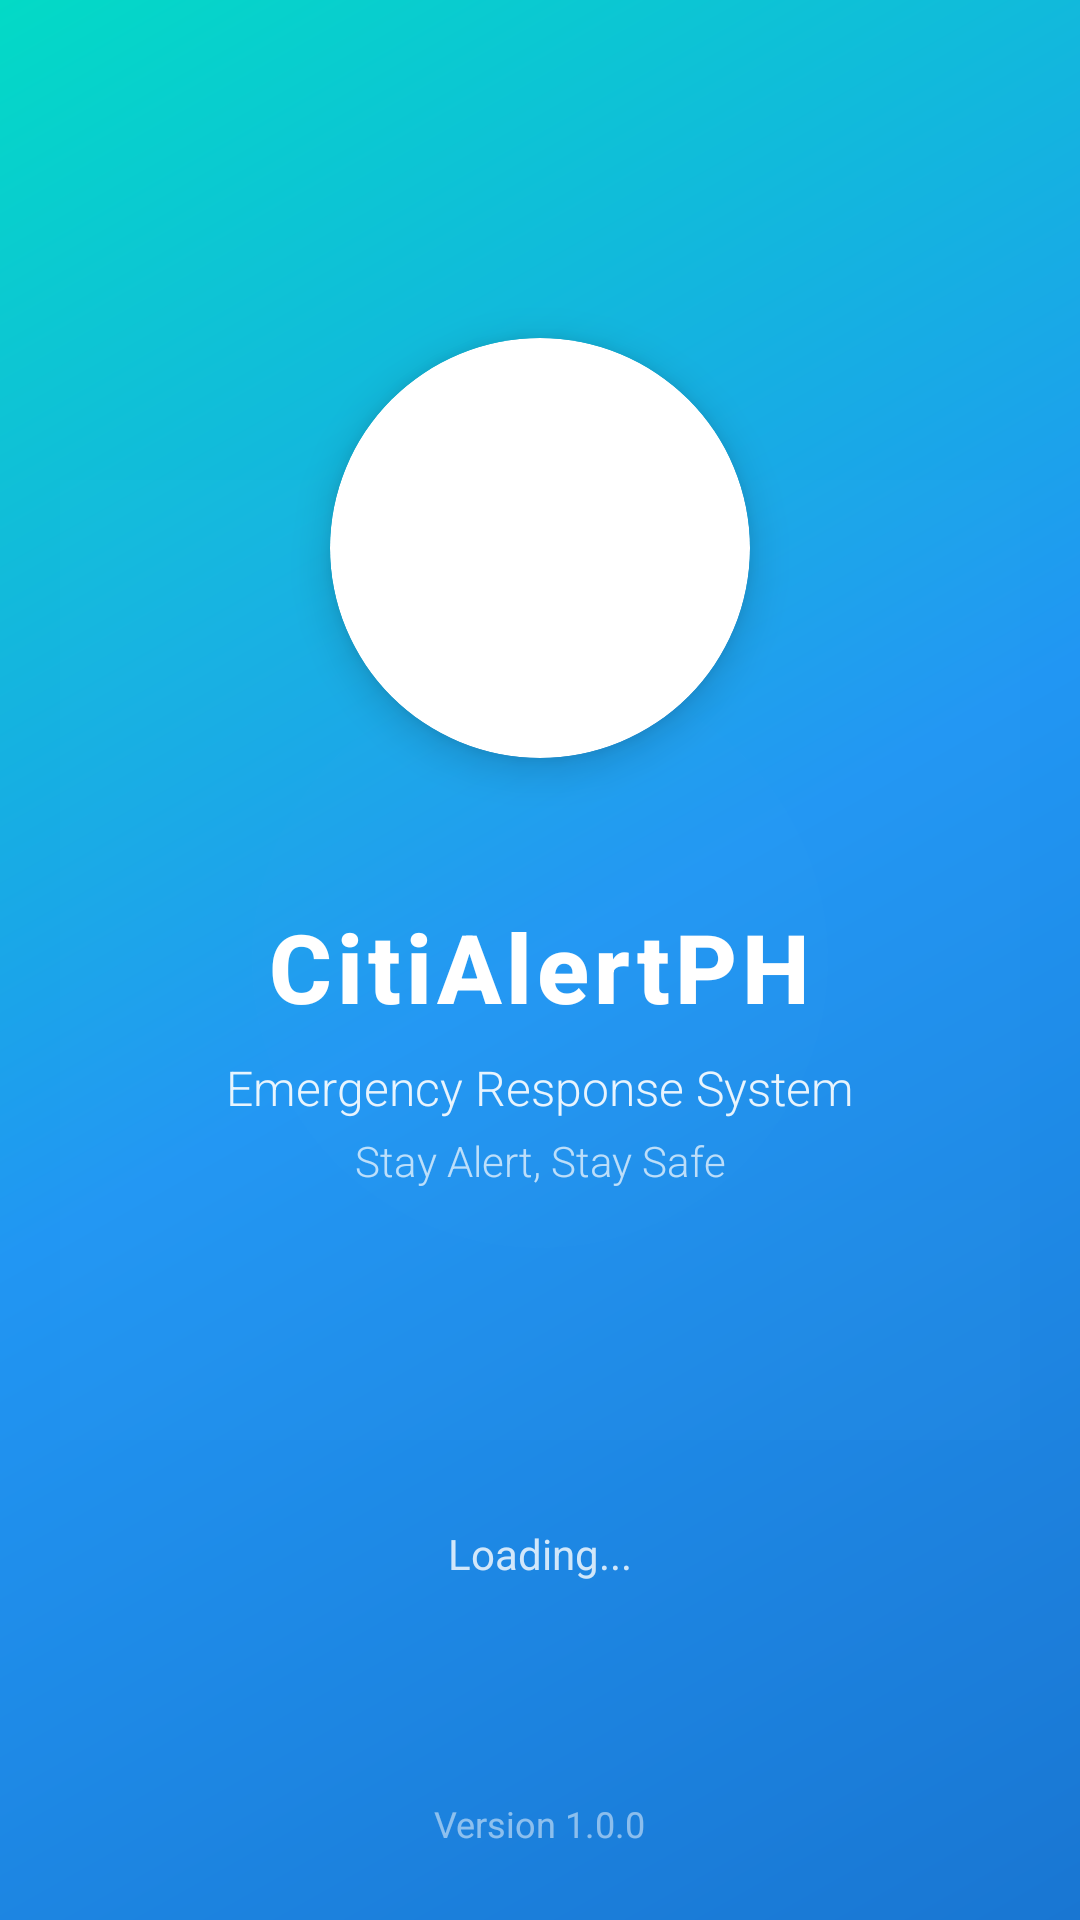

Reconstruct the res/layout file that produces this screen, plus the resources it refers to.
<!-- AndroidManifest.xml: application theme Theme.CitiAlertsPH -->
<!-- res/layout/activity_splash.xml -->
<?xml version="1.0" encoding="utf-8"?>
<androidx.constraintlayout.widget.ConstraintLayout xmlns:android="http://schemas.android.com/apk/res/android"
    xmlns:app="http://schemas.android.com/apk/res-auto"
    android:layout_width="match_parent"
    android:layout_height="match_parent"
    android:background="@drawable/splash_gradient_background">

    
    <ImageView
        android:layout_width="match_parent"
        android:layout_height="match_parent"
        android:alpha="0.1"
        android:scaleType="centerCrop"
        android:src="@drawable/emergency_pattern"
        app:layout_constraintBottom_toBottomOf="parent"
        app:layout_constraintEnd_toEndOf="parent"
        app:layout_constraintStart_toStartOf="parent"
        app:layout_constraintTop_toTopOf="parent" />

    
    <androidx.cardview.widget.CardView
        android:id="@+id/logoContainer"
        android:layout_width="140dp"
        android:layout_height="140dp"
        android:layout_marginBottom="24dp"
        app:cardCornerRadius="70dp"
        app:cardElevation="8dp"
        app:layout_constraintBottom_toTopOf="@+id/appNameText"
        app:layout_constraintEnd_toEndOf="parent"
        app:layout_constraintStart_toStartOf="parent"
        app:layout_constraintTop_toTopOf="parent"
        app:layout_constraintVertical_chainStyle="packed">

        <ImageView
            android:id="@+id/logoImage"
            android:layout_width="100dp"
            android:layout_height="100dp"
            android:layout_gravity="center"
            android:contentDescription="@string/app_name"
            android:src="@mipmap/ic_launcher" />

    </androidx.cardview.widget.CardView>

    
    <TextView
        android:id="@+id/appNameText"
        android:layout_width="wrap_content"
        android:layout_height="wrap_content"
        android:layout_marginTop="24dp"
        android:fontFamily="sans-serif-medium"
        android:text="@string/app_name"
        android:textColor="@android:color/white"
        android:textSize="32sp"
        android:textStyle="bold"
        android:letterSpacing="0.05"
        app:layout_constraintBottom_toTopOf="@+id/taglineText"
        app:layout_constraintEnd_toEndOf="parent"
        app:layout_constraintStart_toStartOf="parent"
        app:layout_constraintTop_toBottomOf="@+id/logoContainer" />

    
    <TextView
        android:id="@+id/taglineText"
        android:layout_width="wrap_content"
        android:layout_height="wrap_content"
        android:layout_marginTop="8dp"
        android:alpha="0.9"
        android:fontFamily="sans-serif-light"
        android:text="Emergency Response System"
        android:textColor="@android:color/white"
        android:textSize="16sp"
        app:layout_constraintBottom_toTopOf="@+id/subtitleText"
        app:layout_constraintEnd_toEndOf="parent"
        app:layout_constraintStart_toStartOf="parent"
        app:layout_constraintTop_toBottomOf="@+id/appNameText" />

    
    <TextView
        android:id="@+id/subtitleText"
        android:layout_width="wrap_content"
        android:layout_height="wrap_content"
        android:layout_marginTop="4dp"
        android:layout_marginBottom="48dp"
        android:alpha="0.7"
        android:fontFamily="sans-serif-light"
        android:text="Stay Alert, Stay Safe"
        android:textColor="@android:color/white"
        android:textSize="14sp"
        app:layout_constraintBottom_toTopOf="@+id/loadingContainer"
        app:layout_constraintEnd_toEndOf="parent"
        app:layout_constraintStart_toStartOf="parent"
        app:layout_constraintTop_toBottomOf="@+id/taglineText" />

    
    <LinearLayout
        android:id="@+id/loadingContainer"
        android:layout_width="wrap_content"
        android:layout_height="wrap_content"
        android:gravity="center"
        android:orientation="vertical"
        app:layout_constraintBottom_toBottomOf="parent"
        app:layout_constraintEnd_toEndOf="parent"
        app:layout_constraintStart_toStartOf="parent"
        app:layout_constraintTop_toBottomOf="@+id/subtitleText">

        <ProgressBar
            android:id="@+id/progressBar"
            style="?android:attr/progressBarStyleLarge"
            android:layout_width="48dp"
            android:layout_height="48dp"
            android:indeterminateTint="@android:color/white" />

        <TextView
            android:layout_width="wrap_content"
            android:layout_height="wrap_content"
            android:layout_marginTop="16dp"
            android:alpha="0.8"
            android:text="Loading..."
            android:textColor="@android:color/white"
            android:textSize="14sp" />

    </LinearLayout>

    
    <TextView
        android:layout_width="wrap_content"
        android:layout_height="wrap_content"
        android:layout_marginBottom="24dp"
        android:alpha="0.5"
        android:text="Version 1.0.0"
        android:textColor="@android:color/white"
        android:textSize="12sp"
        app:layout_constraintBottom_toBottomOf="parent"
        app:layout_constraintEnd_toEndOf="parent"
        app:layout_constraintStart_toStartOf="parent" />

</androidx.constraintlayout.widget.ConstraintLayout>
<!-- resources referenced by this layout -->
<resources>
  <!-- drawable emergency_pattern (drawable) -->
  <?xml version="1.0" encoding="utf-8"?>
  <vector xmlns:android="http://schemas.android.com/apk/res/android"
      android:width="200dp"
      android:height="200dp"
      android:viewportWidth="200"
      android:viewportHeight="200">
  
      
      <path
          android:fillColor="#FFFFFF"
          android:pathData="M50,50 L150,50 L150,150 L50,150 Z"
          android:fillAlpha="0.1" />
  
      <path
          android:fillColor="#FFFFFF"
          android:pathData="M25,25 L75,25 L75,75 L25,75 Z"
          android:fillAlpha="0.05" />
  
      <path
          android:fillColor="#FFFFFF"
          android:pathData="M125,125 L175,125 L175,175 L125,175 Z"
          android:fillAlpha="0.05" />
  
      
      <path
          android:fillColor="#FFFFFF"
          android:fillAlpha="0.08"
          android:pathData="M 100, 70 A 30, 30 0 1, 1 100, 130 A 30, 30 0 1, 1 100, 70 Z" />
  
  </vector>
  <!-- drawable splash_gradient_background (drawable) -->
  <?xml version="1.0" encoding="utf-8"?>
  <shape xmlns:android="http://schemas.android.com/apk/res/android"
      android:shape="rectangle">
      <gradient
          android:angle="135"
          android:startColor="#FF1976D2"
          android:centerColor="#FF2196F3"
          android:endColor="#FF03DAC6"
          android:type="linear" />
  </shape>
  <!-- mipmap ic_launcher (mipmap-anydpi) -->
  <?xml version="1.0" encoding="utf-8"?>
  <adaptive-icon xmlns:android="http://schemas.android.com/apk/res/android">
      <background android:drawable="@drawable/citialert_ph" />
  </adaptive-icon>
  <string name="app_name">CitiAlertPH</string>
  <style name="Theme.CitiAlertsPH" parent="Base.Theme.CitiAlertsPH" />
  <!-- drawable citialert_ph: vector/xml drawable (drawable, 2337 chars, omitted) -->
  <style name="Base.Theme.CitiAlertsPH" parent="Theme.MaterialComponents.DayNight.NoActionBar">
          
          <item name="colorPrimary">@color/lavender</item>
          <item name="colorPrimaryVariant">@color/lavender</item>
          <item name="colorOnPrimary">@color/white</item>
          
          <item name="colorSecondary">@color/teal_200</item>
          <item name="colorSecondaryVariant">@color/teal_700</item>
          <item name="colorOnSecondary">@color/black</item>
          
          <item name="android:statusBarColor">?attr/colorPrimaryVariant</item>
          
      </style>
  <color name="lavender">#E6E6FA</color>
  <color name="white">#FFFFFF</color>
  <color name="teal_200">#80CBC4</color>
  <color name="teal_700">#00695C</color>
  <color name="black">#000000</color>
</resources>
